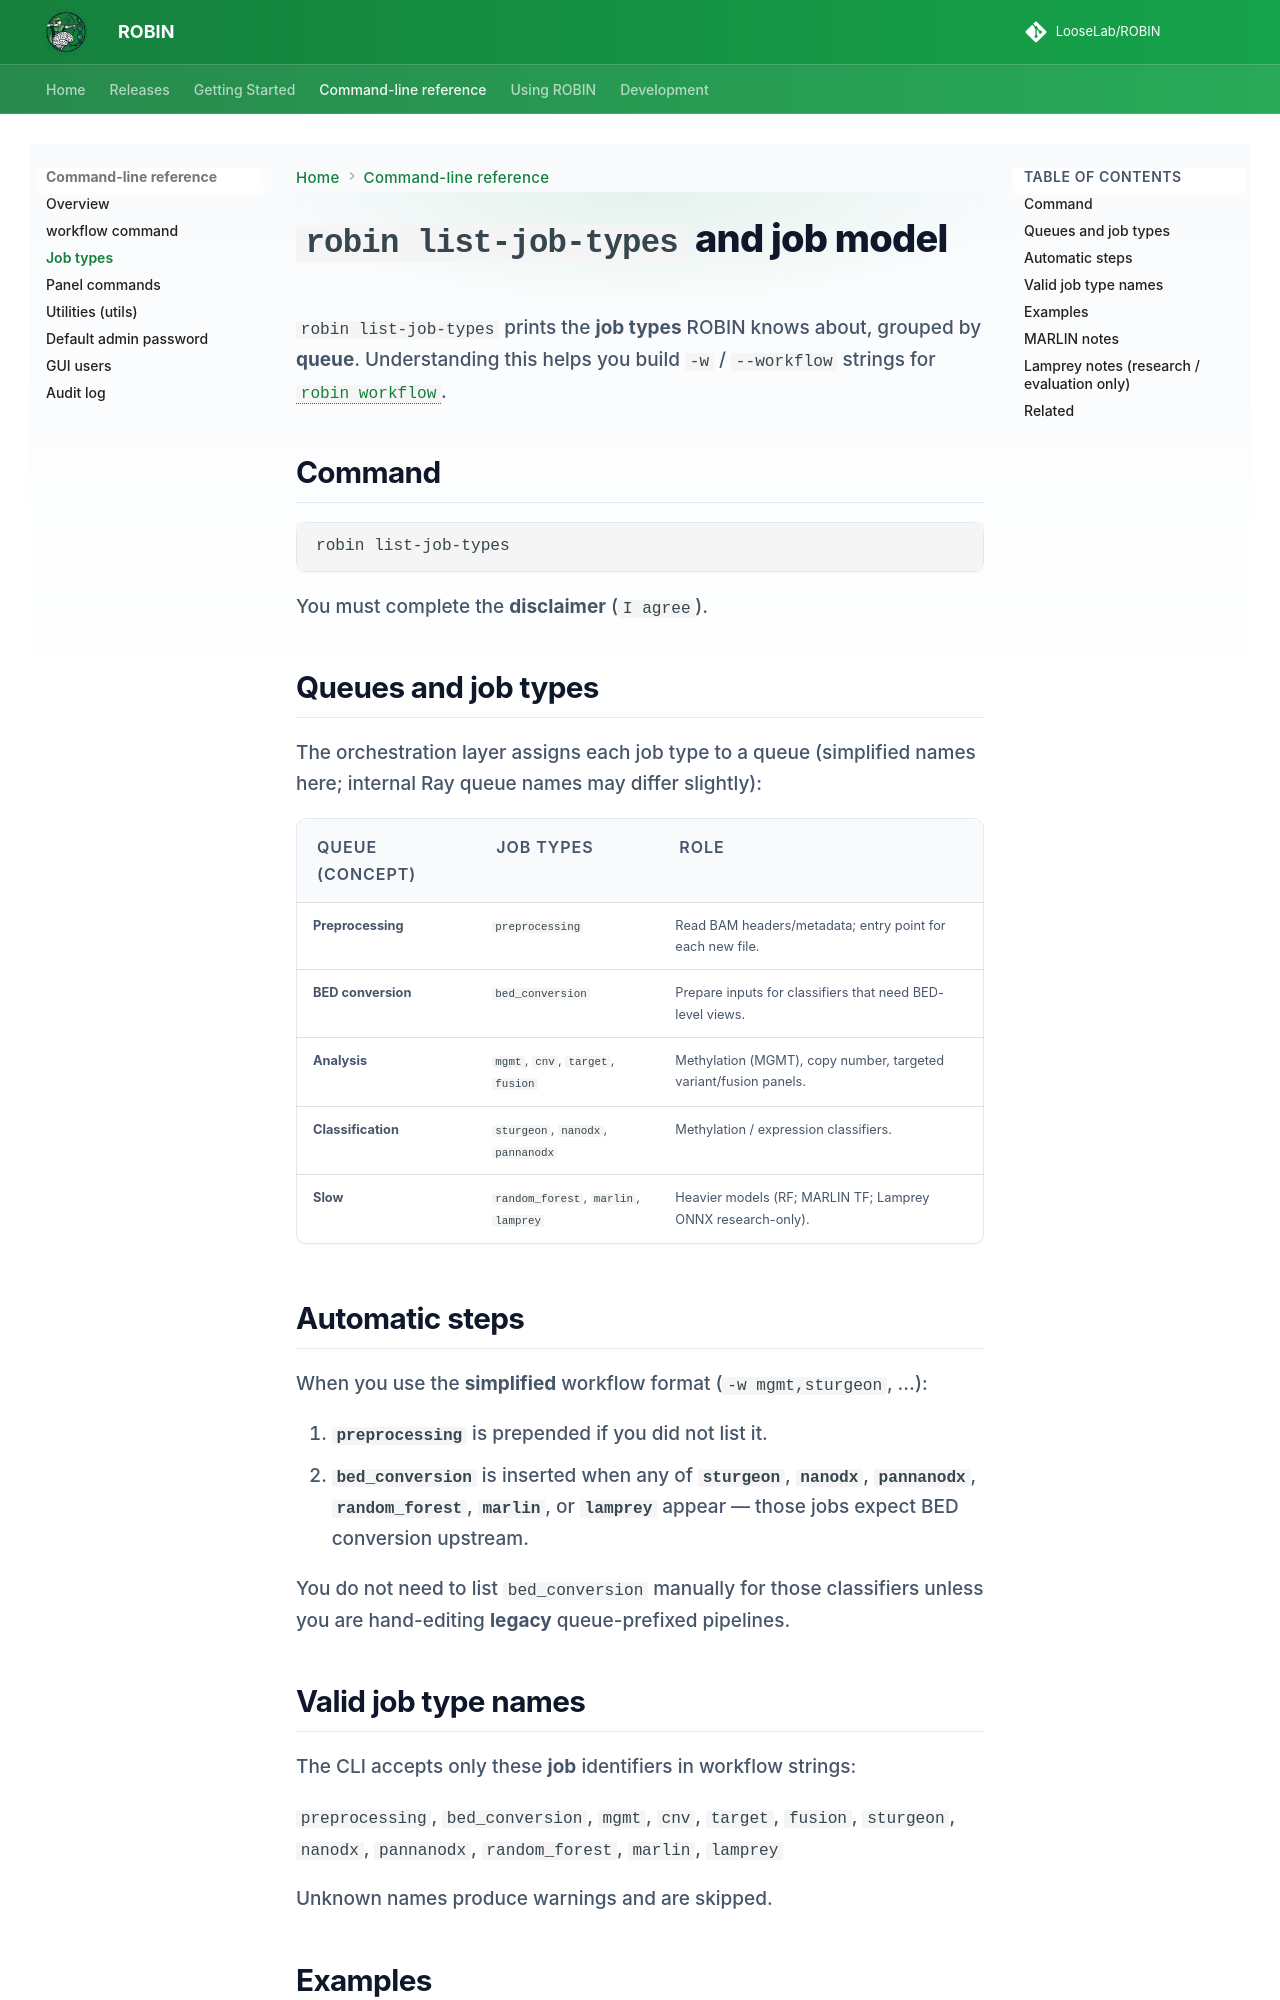

repository: LooseLab/ROBIN · page: cli/jobs/index.html · generator: mkdocs

# `robin list-job-types` and job model

`robin list-job-types` prints the **job types** ROBIN knows about, grouped by **queue**. Understanding this helps you build `-w` / `--workflow` strings for [`robin workflow`](workflow.md).

## Command

```bash
robin list-job-types
```

You must complete the **disclaimer** (`I agree`).

## Queues and job types

The orchestration layer assigns each job type to a queue (simplified names here; internal Ray queue names may differ slightly):

| Queue (concept) | Job types | Role |
|-----------------|-----------|------|
| **Preprocessing** | `preprocessing` | Read BAM headers/metadata; entry point for each new file. |
| **BED conversion** | `bed_conversion` | Prepare inputs for classifiers that need BED-level views. |
| **Analysis** | `mgmt`, `cnv`, `target`, `fusion` | Methylation (MGMT), copy number, targeted variant/fusion panels. |
| **Classification** | `sturgeon`, `nanodx`, `pannanodx` | Methylation / expression classifiers. |
| **Slow** | `random_forest`, `marlin`, `lamprey` | Heavier models (RF; MARLIN TF; Lamprey ONNX research-only). |

## Automatic steps

When you use the **simplified** workflow format (`-w mgmt,sturgeon`, …):

1. **`preprocessing`** is prepended if you did not list it.
2. **`bed_conversion`** is inserted when any of **`sturgeon`**, **`nanodx`**, **`pannanodx`**, **`random_forest`**, **`marlin`**, or **`lamprey`** appear — those jobs expect BED conversion upstream.

You do not need to list `bed_conversion` manually for those classifiers unless you are hand-editing **legacy** queue-prefixed pipelines.

## Valid job type names

The CLI accepts only these **job** identifiers in workflow strings:

`preprocessing`, `bed_conversion`, `mgmt`, `cnv`, `target`, `fusion`, `sturgeon`, `nanodx`, `pannanodx`, `random_forest`, `marlin`, `lamprey`

Unknown names produce warnings and are skipped.
